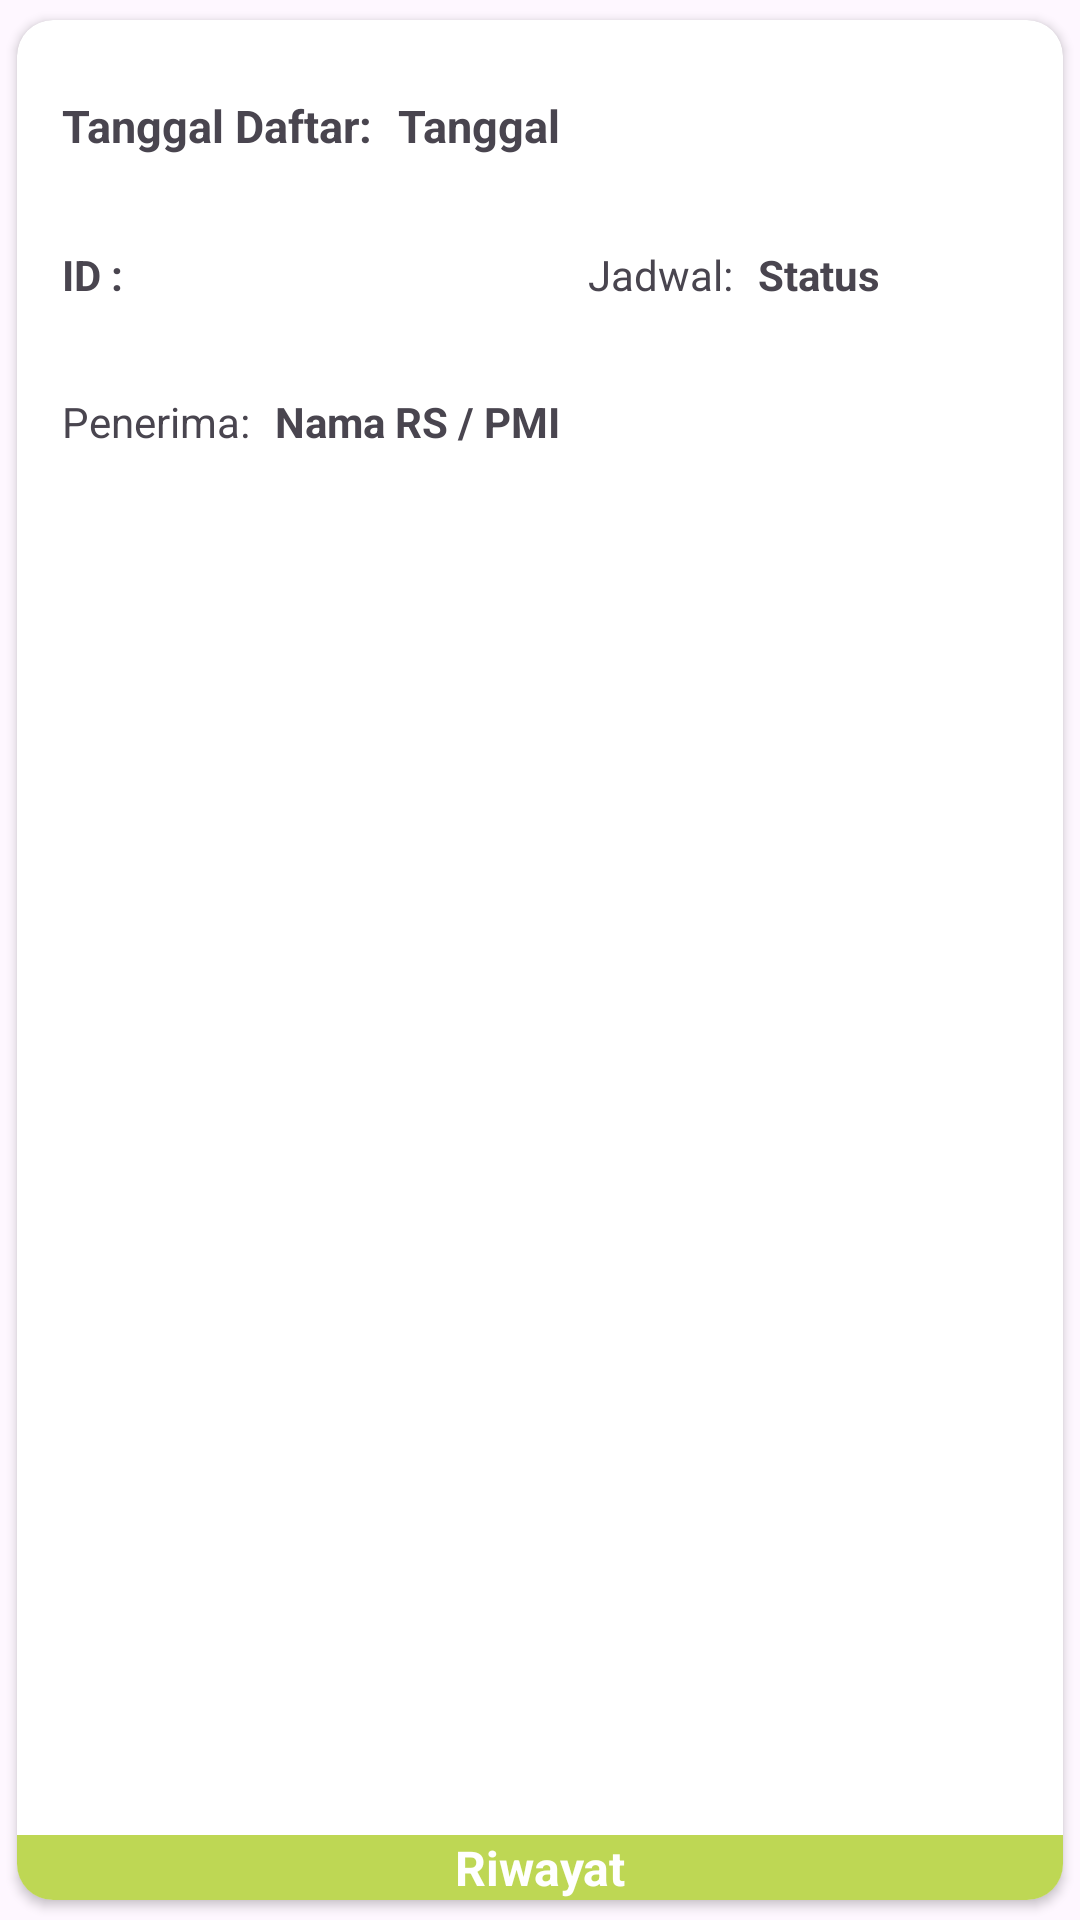

Write the Android layout XML for this screen, with the resource values it uses.
<!-- AndroidManifest.xml: application theme Theme.Donorin -->
<!-- res/layout/rv_riwayat_item.xml -->
<?xml version="1.0" encoding="utf-8"?>
<androidx.cardview.widget.CardView xmlns:android="http://schemas.android.com/apk/res/android"
    xmlns:app="http://schemas.android.com/apk/res-auto"
    android:layout_width="match_parent"
    android:layout_height="216dp"
    android:layout_margin="2dp"
    app:cardCornerRadius="12dp"
    app:cardUseCompatPadding="true">

    <RelativeLayout
        android:layout_width="match_parent"
        android:layout_height="wrap_content">

        <LinearLayout
            android:layout_width="match_parent"
            android:layout_height="wrap_content"
            android:orientation="vertical">

        <LinearLayout
            android:layout_width="match_parent"
            android:layout_height="wrap_content"
            android:orientation="horizontal">
            <TextView
                android:layout_width="wrap_content"
                android:layout_height="wrap_content"
                android:text="Tanggal Daftar: "
                android:layout_marginLeft="15dp"
                android:layout_marginTop="25dp"
                android:textSize="15dp"
                android:textStyle="bold"/>
            <TextView
                android:id="@+id/txtTanggal"
                android:layout_width="wrap_content"
                android:layout_height="wrap_content"
                android:text="Tanggal"
                android:layout_marginLeft="5dp"
                android:layout_marginTop="25dp"
                android:textSize="15dp"
                android:textStyle="bold"/>
        </LinearLayout>


            <LinearLayout
                android:layout_width="match_parent"
                android:layout_height="wrap_content"
                android:orientation="horizontal"
                android:layout_marginTop="30dp">

                <TextView
                    android:layout_width="wrap_content"
                    android:layout_height="wrap_content"
                    android:text="ID :"
                    android:textStyle="bold"
                    android:layout_marginLeft="15dp"/>

                <TextView
                    android:id="@+id/txtId"
                    android:layout_width="wrap_content"
                    android:layout_height="wrap_content"
                    android:text=""
                    android:textStyle="bold"
                    android:layout_marginLeft="5dp"/>

                <TextView
                    android:layout_width="wrap_content"
                    android:layout_height="wrap_content"
                    android:layout_marginLeft="150dp"
                    android:text="Jadwal: "/>
                <TextView
                    android:id="@+id/txtStatus"
                    android:layout_width="wrap_content"
                    android:layout_height="wrap_content"
                    android:layout_marginLeft="5dp"
                    android:text="Status"
                    android:textStyle="bold"/>

            </LinearLayout>

            <LinearLayout
                android:layout_width="match_parent"
                android:layout_height="wrap_content"
                android:orientation="horizontal"
                android:layout_marginTop="30dp">

                <TextView
                    android:layout_width="wrap_content"
                    android:layout_height="wrap_content"
                    android:text="Penerima: "
                    android:layout_marginLeft="15dp"/>
                <TextView
                    android:id="@+id/txtRspmi"
                    android:layout_width="wrap_content"
                    android:layout_height="wrap_content"
                    android:text="Nama RS / PMI"
                    android:layout_marginLeft="5dp"
                    android:textStyle="bold"/>









            </LinearLayout>

        </LinearLayout>

        <TextView
            android:id="@+id/tvTitle"
            android:layout_width="wrap_content"
            android:layout_height="wrap_content"
            android:layout_alignParentStart="true"
            android:layout_alignParentEnd="true"
            android:layout_alignParentBottom="true"
            android:background="#BED754"
            android:gravity="center"
            android:text="Riwayat"
            android:textColor="@color/white"
            android:textSize="16sp"
            android:textStyle="bold"/>

    </RelativeLayout>
</androidx.cardview.widget.CardView>
<!-- resources referenced by this layout -->
<resources>
  <color name="white">#FFFFFFFF</color>
  <style name="Theme.Donorin" parent="Base.Theme.Donorin" />
  <style name="Base.Theme.Donorin" parent="Theme.Material3.DayNight.NoActionBar">
          
          
          <item name="colorPrimary">@color/purple_500</item>
          <item name="colorPrimaryVariant">@color/purple_700</item>
          <item name="colorOnPrimary">@color/white</item>
          
          <item name="colorSecondary">@color/teal_200</item>
          <item name="colorSecondaryVariant">@color/teal_700</item>
          <item name="colorOnSecondary">@color/black</item>
          
          <item name="android:statusBarColor" tools:targetApi="l">?attr/colorPrimaryVariant</item>
          
      </style>
  <color name="purple_500">#FF6200EE</color>
  <color name="purple_700">#FF3700B3</color>
  <color name="teal_200">#FF03DAC5</color>
  <color name="teal_700">#FF018786</color>
  <color name="black">#FF000000</color>
</resources>
